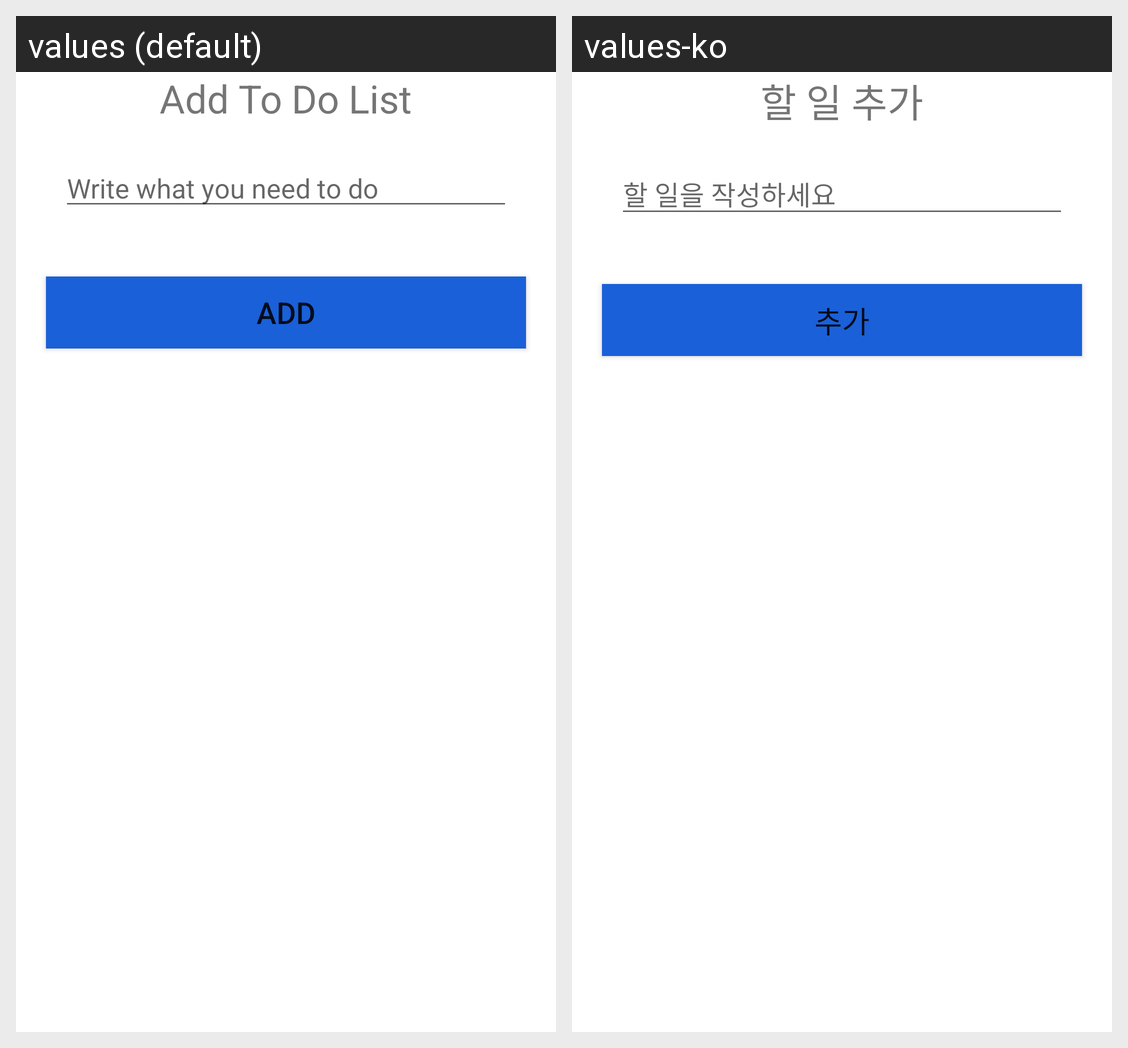

Strings drawn on this Android screen and how each of the app's shown locales translates them:
Android screen res/layout/add_todo_dialog.xml rendered under 2 locales, left to right: values (default), values-ko. Device: Nexus 5 (rendered at 1080×1920; each locale shown at half size, 540×960, under a caption strip naming it); theme Theme.RemindToDoList.
Strings drawn on this screen, with the default value and each locale's value (text and hints the layout hard-codes, and strings that could not be matched under every locale, appear in the picture but are not listed):

dialog_add_todo_list_title
  values: Add To Do List
  values-ko: 할 일 추가

dialog_add_todo_list_edit_tv_hint
  values: Write what you need to do
  values-ko: 할 일을 작성하세요

dialog_add_todo_list_btn_text
  values: Add
  values-ko: 추가
